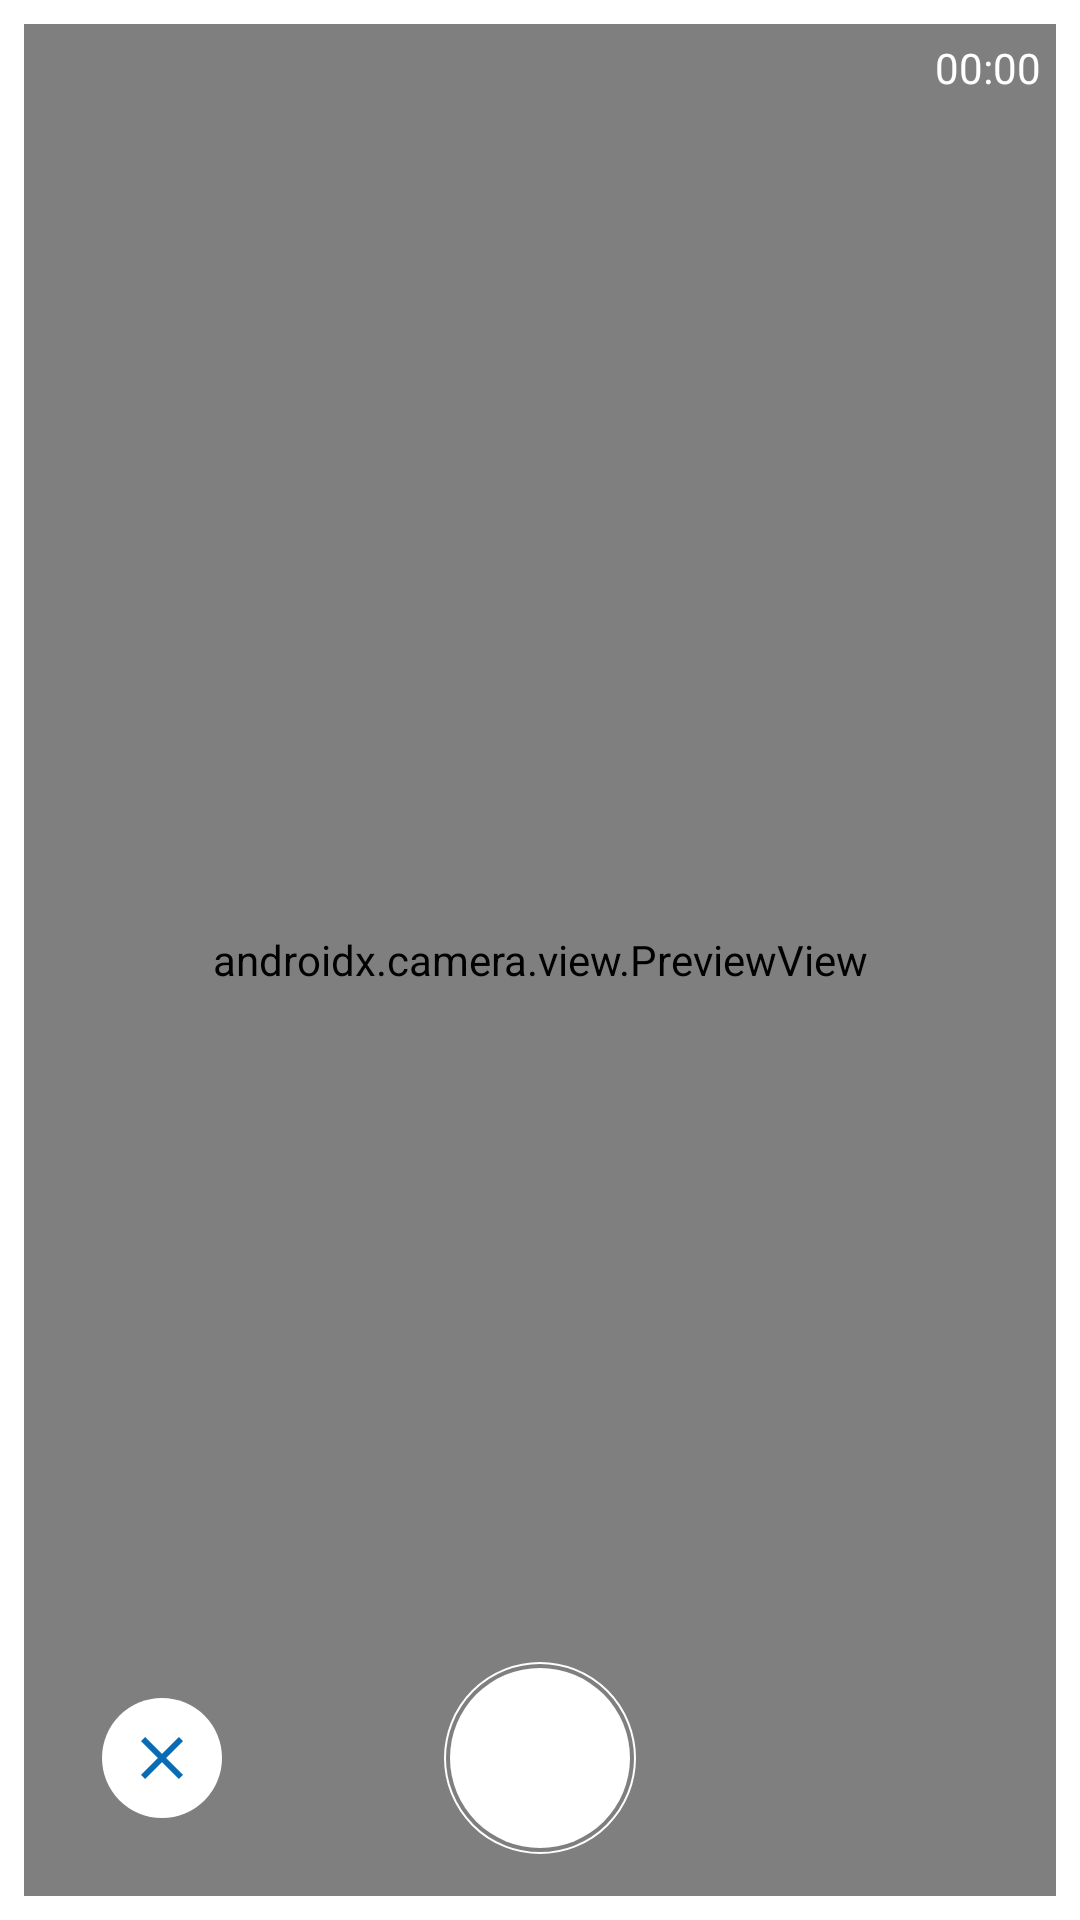

The Android layout XML behind this screen, and the referenced resources:
<!-- AndroidManifest.xml: application theme Theme.PruebaVideoCam -->
<!-- res/layout/dialog_camera.xml -->
<FrameLayout xmlns:android="http://schemas.android.com/apk/res/android"
    xmlns:app="http://schemas.android.com/apk/res-auto"
    android:id="@+id/dialog_root"
    android:layout_width="match_parent"
    android:layout_height="match_parent"
    android:layout_margin="8dp"
    android:padding="8dp">

    <androidx.camera.view.PreviewView
        android:id="@+id/previewView"
        android:layout_width="match_parent"
        android:layout_height="match_parent" />

    <ImageView
        android:id="@+id/imagePreview"
        android:layout_width="match_parent"
        android:layout_height="match_parent"
        android:scaleType="centerCrop"
        android:visibility="gone" />

    <VideoView
        android:id="@+id/videoPreview"
        android:layout_width="match_parent"
        android:layout_height="match_parent"
        android:layout_gravity="center"
        android:visibility="gone" />

    <TextView
        android:id="@+id/txtCounter"
        android:layout_width="wrap_content"
        android:layout_height="wrap_content"
        android:layout_gravity="end"
        android:textColor="@color/colorWhite"
        android:layout_margin="5dp"
        android:text="00:00"/>
    <ImageButton
        android:id="@+id/btnBack"
        android:layout_width="40dp"
        android:layout_height="40dp"
        android:layout_gravity="start"
        android:layout_margin="26dp"
        android:visibility="gone"
        android:background="@drawable/bg_button_camera_en"
        android:contentDescription="Cerrar"
        android:src="@drawable/ic_baseline_arrow_back_24"
        app:tint="@color/foregroundColor" />

    <ImageButton
        android:id="@+id/btnPlay"
        android:layout_width="60dp"
        android:layout_height="60dp"
        android:layout_gravity="center"
        android:layout_margin="26dp"
        android:paddingStart="8dp"
        android:background="@drawable/bg_button_camera_en"
        android:contentDescription="Cerrar"
        android:visibility="gone"
        android:src="@drawable/ic_play_arrow"
        app:tint="@color/foregroundColor" />

    <ImageButton
        android:id="@+id/btnPause"
        android:layout_width="60dp"
        android:layout_height="60dp"
        android:layout_gravity="center"
        android:layout_margin="26dp"
        android:background="@drawable/bg_button_camera_en"
        android:contentDescription="Cerrar"
        android:visibility="gone"
        android:src="@drawable/ic_pause_btn"
        app:tint="@color/foregroundColor" />

    <ImageButton
        android:id="@+id/btnClose"
        android:layout_width="40dp"
        android:layout_height="40dp"
        android:layout_gravity="bottom|start"
        android:layout_margin="26dp"
        android:background="@drawable/bg_button_camera_en"
        android:contentDescription="Cerrar"
        android:src="@drawable/ic_delete_evidence"
        app:tint="@color/foregroundColor" />

    <ImageView
        android:id="@+id/btnCapture"
        android:layout_width="64dp"
        android:layout_height="64dp"
        android:layout_gravity="bottom|center_horizontal"
        android:layout_marginBottom="14dp"
        android:background="@drawable/bg_btn_double_circle"
        android:clickable="true"
        android:contentDescription="Tomar foto"
        android:focusable="true"
        android:scaleType="centerInside"
        app:tint="@color/colorWhite" />

    <ImageView
        android:id="@+id/btnStop"
        android:layout_width="64dp"
        android:layout_height="64dp"
        android:layout_gravity="bottom|center_horizontal"
        android:layout_marginBottom="14dp"
        android:background="@drawable/bg_btn_double_square"
        android:clickable="true"
        android:visibility="gone"
        android:contentDescription="Tomar foto"
        android:focusable="true"
        android:scaleType="centerInside"
        app:tint="@color/colorWhite" />

    <LinearLayout
        android:id="@+id/actionButtons"
        android:layout_width="match_parent"
        android:layout_height="wrap_content"
        android:layout_gravity="bottom|center_horizontal"
        android:gravity="center"
        android:orientation="horizontal"
        android:visibility="gone">

        <LinearLayout
            android:layout_width="0dp"
            android:layout_height="match_parent"
            android:layout_gravity="center"
            android:layout_weight="1"
            android:gravity="center"
            android:orientation="horizontal">

            <ImageButton
                android:id="@+id/btnClose2"
                android:layout_width="40dp"
                android:layout_height="40dp"
                android:layout_gravity="bottom|start"
                android:layout_marginTop="24dp"
                android:layout_marginEnd="30dp"
                android:layout_marginBottom="24dp"
                android:background="@drawable/bg_button_camera_en"
                android:contentDescription="Cerrar"
                android:src="@drawable/ic_delete_evidence"
                app:tint="@color/colorPrimary" />


        </LinearLayout>

        <LinearLayout
            android:layout_width="0dp"
            android:layout_height="match_parent"
            android:layout_gravity="center"
            android:layout_weight="1"
            android:gravity="center"
            android:orientation="horizontal">

            <ImageButton
                android:id="@+id/btnAccept"
                android:layout_width="100dp"
                android:layout_height="41dp"
                android:layout_marginStart="30dp"
                android:layout_marginEnd="30dp"
                android:background="@drawable/corner_radius_btn_en"
                android:contentDescription="Aceptar"
                android:scaleType="centerInside"
                android:src="@drawable/ic_baseline_check_24"
                app:tint="@color/colorPrimary" />

        </LinearLayout>

        <LinearLayout
            android:layout_width="0dp"
            android:layout_height="match_parent"
            android:layout_gravity="center"
            android:layout_weight="1"
            android:gravity="center"
            android:orientation="horizontal">

            <ImageButton
                android:id="@+id/btnRetake"
                android:layout_width="40dp"
                android:layout_height="40dp"
                android:layout_gravity="bottom|start"
                android:layout_marginStart="30dp"
                android:layout_marginTop="24dp"
                android:layout_marginBottom="24dp"
                android:background="@drawable/bg_button_camera_en"
                android:contentDescription="Cerrar"
                android:src="@drawable/ic_trash_evidence"
                app:tint="@color/colorPrimary" />
        </LinearLayout>
    </LinearLayout>

</FrameLayout>
<!-- resources referenced by this layout -->
<resources>
  <color name="colorPrimary">#086BB5</color>
  <color name="colorWhite">#ffffffff</color>
  <color name="foregroundColor">#ff086bb5</color>
  <!-- drawable bg_button_camera_en (drawable) -->
  <?xml version="1.0" encoding="utf-8"?>
  <selector xmlns:android="http://schemas.android.com/apk/res/android">
      <item android:state_pressed="true">
          <shape android:shape="oval">
              <solid android:color="#DDDDDD" />
          </shape>
      </item>
      <item>
          <shape android:shape="oval">
              <solid android:color="#FFFFFF" />
          </shape>
      </item>
  </selector>
  <!-- drawable corner_radius_btn_en (drawable) -->
  <?xml version="1.0" encoding="utf-8"?>
  <shape xmlns:android="http://schemas.android.com/apk/res/android"
      android:shape="rectangle">
      <solid android:color="@android:color/white" />
      <corners android:radius="22dp" />
      <padding
          android:left="10dp"
          android:top="10dp"
          android:right="10dp"
          android:bottom="10dp" />
  </shape>
  <!-- drawable ic_baseline_arrow_back_24 (drawable) -->
  <vector android:autoMirrored="true" android:height="24dp"
      android:tint="#086BB5" android:viewportHeight="24"
      android:viewportWidth="24" android:width="24dp" xmlns:android="http://schemas.android.com/apk/res/android">
      <path android:fillColor="@android:color/white" android:pathData="M20,11H7.83l5.59,-5.59L12,4l-8,8 8,8 1.41,-1.41L7.83,13H20v-2z"/>
  </vector>
  <!-- drawable ic_baseline_check_24 (drawable) -->
  <vector xmlns:android="http://schemas.android.com/apk/res/android"
      android:width="24dp"
      android:height="24dp"
      android:viewportWidth="24"
      android:viewportHeight="24">
    <path
        android:fillColor="@color/foregroundColor"
        android:pathData="M9,16.17L4.83,12l-1.42,1.41L9,19 21,7l-1.41,-1.41z"/>
  </vector>
  <!-- drawable ic_delete_evidence (drawable) -->
  <vector xmlns:android="http://schemas.android.com/apk/res/android"
      android:width="24dp"
      android:height="24dp"
      android:viewportWidth="24"
      android:viewportHeight="24">
    <group>
      <clip-path
          android:pathData="M0,0h24v24h-24z"/>
      <path
          android:pathData="M6.4,19L5,17.6L10.6,12L5,6.4L6.4,5L12,10.6L17.6,5L19,6.4L13.4,12L19,17.6L17.6,19L12,13.4L6.4,19Z"
          android:fillColor="#086BB5"/>
    </group>
  </vector>
  <!-- drawable ic_pause_btn (drawable) -->
  <vector xmlns:android="http://schemas.android.com/apk/res/android" android:height="45dp" android:tint="#086BB5" android:viewportHeight="24" android:viewportWidth="24" android:width="45dp">
        
      <path android:fillColor="@android:color/white" android:pathData="M6,19h4L10,5L6,5v14zM14,5v14h4L18,5h-4z"/>
      
  </vector>
  <!-- drawable ic_play_arrow (drawable) -->
  <vector xmlns:android="http://schemas.android.com/apk/res/android"
      android:width="30dp"
      android:height="38dp"
      android:viewportWidth="30"
      android:viewportHeight="38">
    <path
        android:pathData="M0.333,37.359V0.025L29.667,18.692L0.333,37.359Z"
        android:fillColor="#086BB5"/>
  </vector>
  <!-- drawable ic_trash_evidence (drawable) -->
  <vector xmlns:android="http://schemas.android.com/apk/res/android"
      android:width="24dp"
      android:height="24dp"
      android:viewportWidth="24"
      android:viewportHeight="24">
    <path
        android:pathData="M9,3V4H4V6H5V19C5,19.53 5.211,20.039 5.586,20.414C5.961,20.789 6.47,21 7,21H17C17.53,21 18.039,20.789 18.414,20.414C18.789,20.039 19,19.53 19,19V6H20V4H15V3H9ZM7,6H17V19H7V6ZM9,8V17H11V8H9ZM13,8V17H15V8H13Z"
        android:fillColor="#086BB5"/>
  </vector>
  <style name="Theme.PruebaVideoCam" parent="Theme.MaterialComponents.Light">
          
          <item name="colorPrimary">@color/colorWhite</item>
          <item name="colorPrimaryDark">@color/colorWhite</item>
          <item name="colorAccent">@color/foregroundColor</item>
          <item name="windowActionBar">false</item>
          <item name="windowNoTitle">true</item>
          <item name="android:windowLightStatusBar">true</item>
      </style>
</resources>
